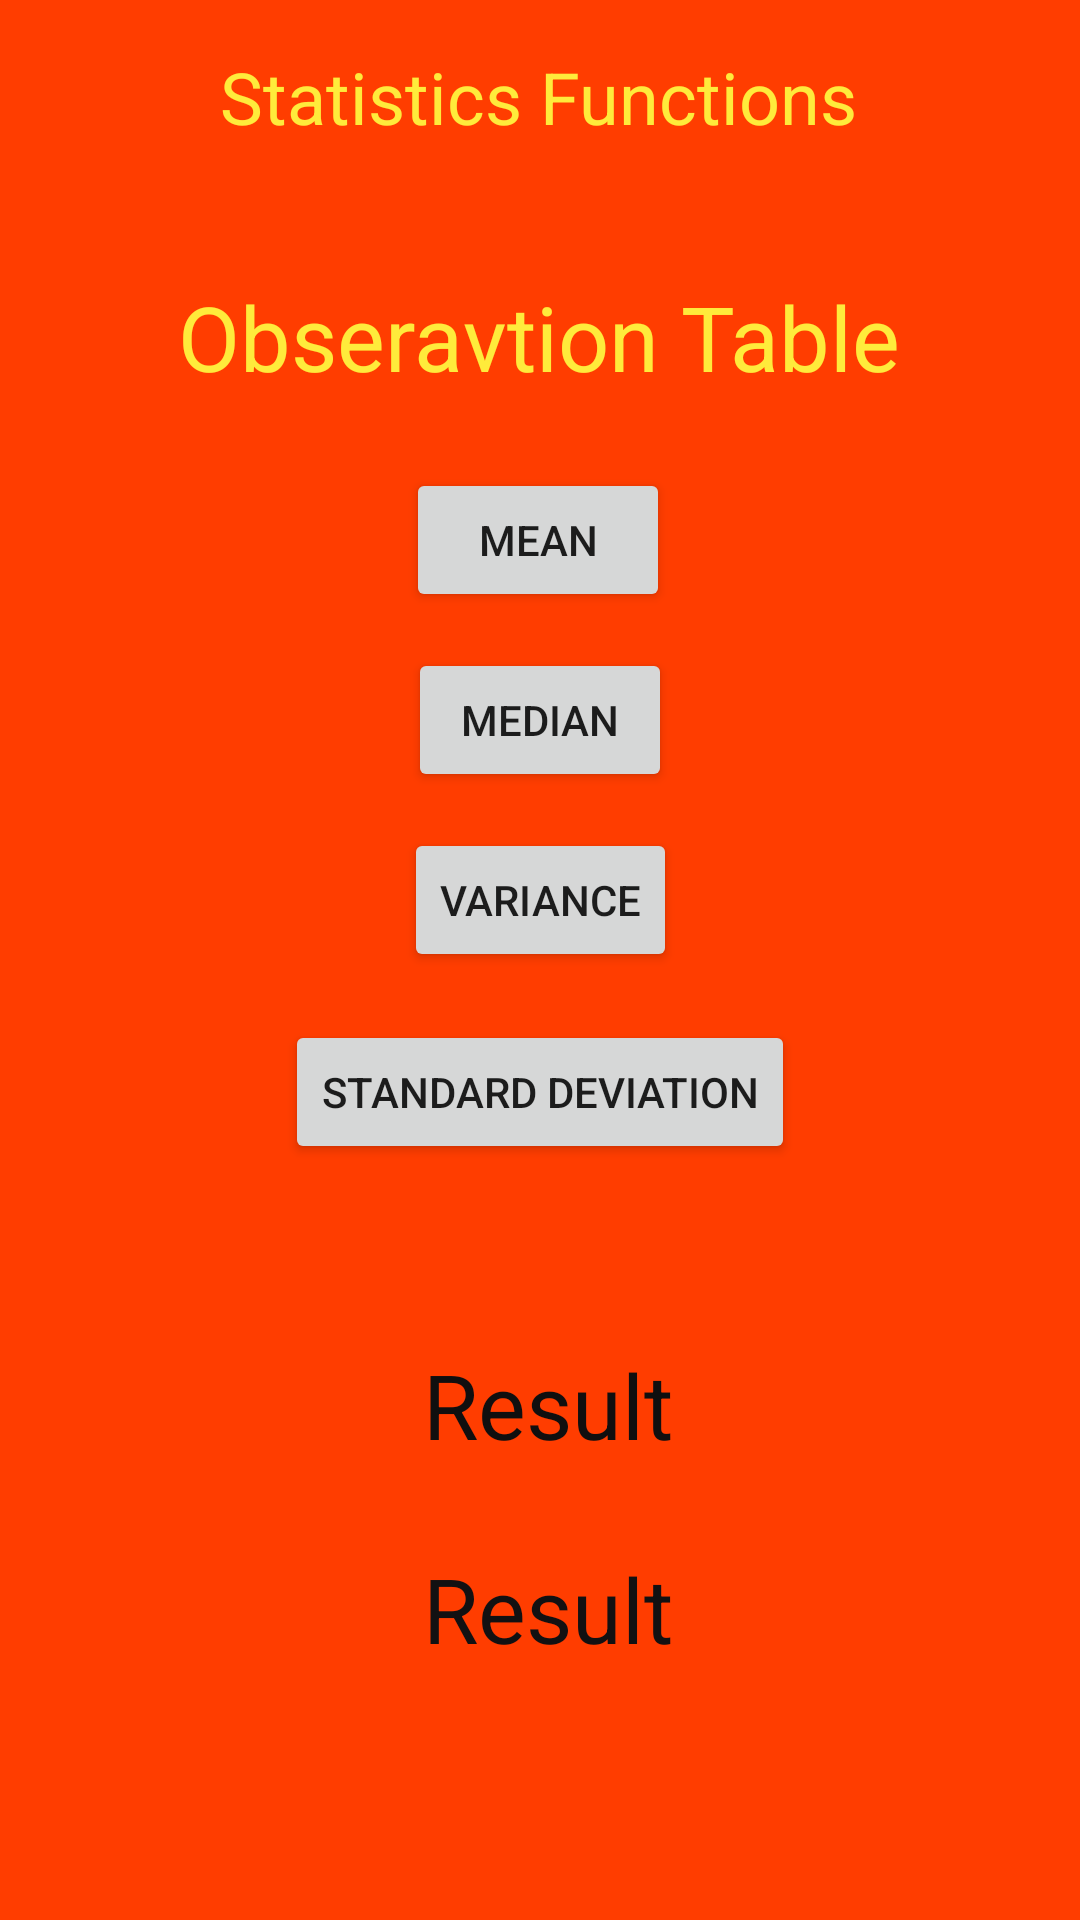

Android layout source for this screen:
<!-- AndroidManifest.xml: application theme Theme.TipsAndTricks -->
<!-- res/layout/page3_rohit.xml -->
<?xml version="1.0" encoding="utf-8"?>
<androidx.constraintlayout.widget.ConstraintLayout xmlns:android="http://schemas.android.com/apk/res/android"
    xmlns:app="http://schemas.android.com/apk/res-auto"
    xmlns:tools="http://schemas.android.com/tools"
    android:layout_width="match_parent"
    android:layout_height="match_parent"
    android:background="#FF3D00"
    tools:context=".Page3_rohit">

    <Button
        android:id="@+id/mean"
        android:layout_width="wrap_content"
        android:layout_height="wrap_content"
        android:layout_marginTop="156dp"
        android:text="Mean"
        app:layout_constraintEnd_toEndOf="parent"
        app:layout_constraintHorizontal_bias="0.498"
        app:layout_constraintStart_toStartOf="parent"
        app:layout_constraintTop_toTopOf="parent"
        tools:ignore="MissingConstraints" />

    <Button
        android:id="@+id/median"
        android:layout_width="wrap_content"
        android:layout_height="wrap_content"
        android:layout_marginTop="216dp"
        android:text="Median"
        app:layout_constraintEnd_toEndOf="parent"
        app:layout_constraintStart_toStartOf="parent"
        app:layout_constraintTop_toTopOf="parent"
        tools:ignore="MissingConstraints" />

    <Button
        android:id="@+id/variance"
        android:layout_width="wrap_content"
        android:layout_height="wrap_content"
        android:layout_marginTop="276dp"
        android:text="Variance"
        app:layout_constraintEnd_toEndOf="parent"
        app:layout_constraintStart_toStartOf="parent"
        app:layout_constraintTop_toTopOf="parent"
        tools:ignore="MissingConstraints" />

    <Button
        android:id="@+id/sd"
        android:layout_width="wrap_content"
        android:layout_height="wrap_content"
        android:layout_marginTop="340dp"
        android:text="Standard Deviation"
        app:layout_constraintEnd_toEndOf="parent"
        app:layout_constraintStart_toStartOf="parent"
        app:layout_constraintTop_toTopOf="parent"
        tools:ignore="MissingConstraints" />

    <TextView
        android:id="@+id/textView3"
        android:layout_width="wrap_content"
        android:layout_height="wrap_content"
        android:layout_marginTop="92dp"
        android:text="Obseravtion Table"
        android:textColor="#FFEB3B"
        android:textSize="30sp"
        app:layout_constraintEnd_toEndOf="parent"
        app:layout_constraintHorizontal_bias="0.497"
        app:layout_constraintStart_toStartOf="parent"
        app:layout_constraintTop_toTopOf="parent"
        tools:ignore="MissingConstraints" />

    <TextView
        android:id="@+id/textView4"
        android:layout_width="wrap_content"
        android:layout_height="wrap_content"
        android:layout_marginTop="516dp"
        android:text="Result"
        android:textColor="#121112"
        android:textSize="30sp"
        app:layout_constraintEnd_toEndOf="parent"
        app:layout_constraintHorizontal_bias="0.51"
        app:layout_constraintStart_toStartOf="parent"
        app:layout_constraintTop_toTopOf="parent" />

    <TextView
        android:id="@+id/textView5"
        android:layout_width="wrap_content"
        android:layout_height="wrap_content"
        android:layout_marginTop="16dp"
        android:text="Statistics Functions"
        android:textColor="#FFEB3B"
        android:textSize="24sp"
        app:layout_constraintEnd_toEndOf="parent"
        app:layout_constraintHorizontal_bias="0.497"
        app:layout_constraintStart_toStartOf="parent"
        app:layout_constraintTop_toTopOf="parent" />

    <TextView
        android:id="@+id/textView6"
        android:layout_width="wrap_content"
        android:layout_height="wrap_content"
        android:layout_marginTop="448dp"
        android:text="Result"
        android:textColor="#100F0F"
        android:textColorLink="#E91E63"
        android:textSize="30sp"
        app:layout_constraintEnd_toEndOf="parent"
        app:layout_constraintHorizontal_bias="0.51"
        app:layout_constraintStart_toStartOf="parent"
        app:layout_constraintTop_toTopOf="parent" />
</androidx.constraintlayout.widget.ConstraintLayout>
<!-- resources referenced by this layout -->
<resources>
  <style name="Theme.TipsAndTricks" parent="Theme.MaterialComponents.DayNight.DarkActionBar">
          
          <item name="colorPrimary">@color/purple_500</item>
          <item name="colorPrimaryVariant">@color/purple_700</item>
          <item name="colorOnPrimary">@color/white</item>
          
          <item name="colorSecondary">@color/teal_200</item>
          <item name="colorSecondaryVariant">@color/teal_700</item>
          <item name="colorOnSecondary">@color/black</item>
          
          <item name="android:statusBarColor" tools:targetApi="l">?attr/colorPrimaryVariant</item>
          
      </style>
  <!-- not gathered from this repository: default colours our renderer supplied (Android Studio template values) -->
  <color name="purple_500">#FF6200EE</color>
  <color name="purple_700">#FF3700B3</color>
  <color name="teal_200">#FF03DAC5</color>
  <color name="teal_700">#FF018786</color>
  <color name="black">#FF000000</color>
  <color name="white">#FFFFFFFF</color>
</resources>
